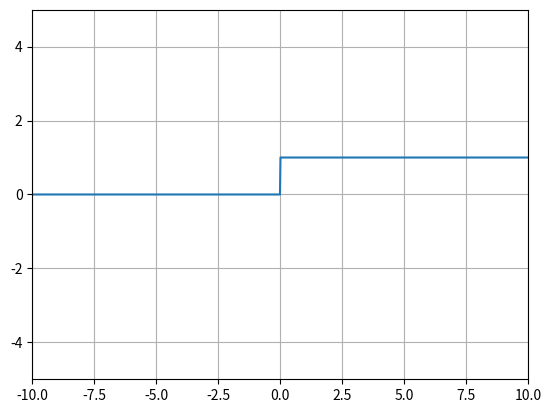

Write the Python code that produced this figure.
import matplotlib.pyplot as plt
import numpy as np
#Funciones trascendentales: cosenos, senos, exponenciales, logaritmo
# def f(x):
#     return np.cos(x) #Poner .log exponencial base**(variable) .e para euler

# res = 100 #100 puntos

# x = np.linspace(-10.0, 10.0, num=res) #En este caso, pongo rango inicial, final y numero de puntos en el rango
# y = f(x)

# fig, ax = plt.subplots()

# ax.plot(x,y) #dominio y función
# ax.grid() #Añade una los cuadrados
# ax.axhline(y=0, color="r") #Línea Horizontal
# ax.axvline(x=0, color="r") #Línea vertical
# #Nos añade los límites a los gráficos
# plt.ylim(-5, 5)
# plt.xlim(-10, 10)

# plt.show() #Me muestra la gráfica porque soy rebelde

#Función seccionada: Escalon de Heaviside
def H(x):
    y = np.zeros(len(x)) #crea un vector de ceros
    for idx, x in enumerate(x):  
        if x >= 0:
            y [idx] = 1.0
    return y

res = 1000 #100 puntos

x = np.linspace(-10.0, 10.0, num=res) #En este caso, pongo rango inicial, final y numero de puntos en el rango
y = H(x)

fig, ax = plt.subplots()

ax.plot(x,y) #dominio y función
ax.grid() #Añade una los cuadrados
# ax.axhline(y=0, color="r") #Línea Horizontal
# ax.axvline(x=0, color="r") #Línea vertical
#Nos añade los límites a los gráficos
plt.ylim(-5, 5)
plt.xlim(-10, 10)

plt.show() #Me muestra la gráfica porque soy rebelde